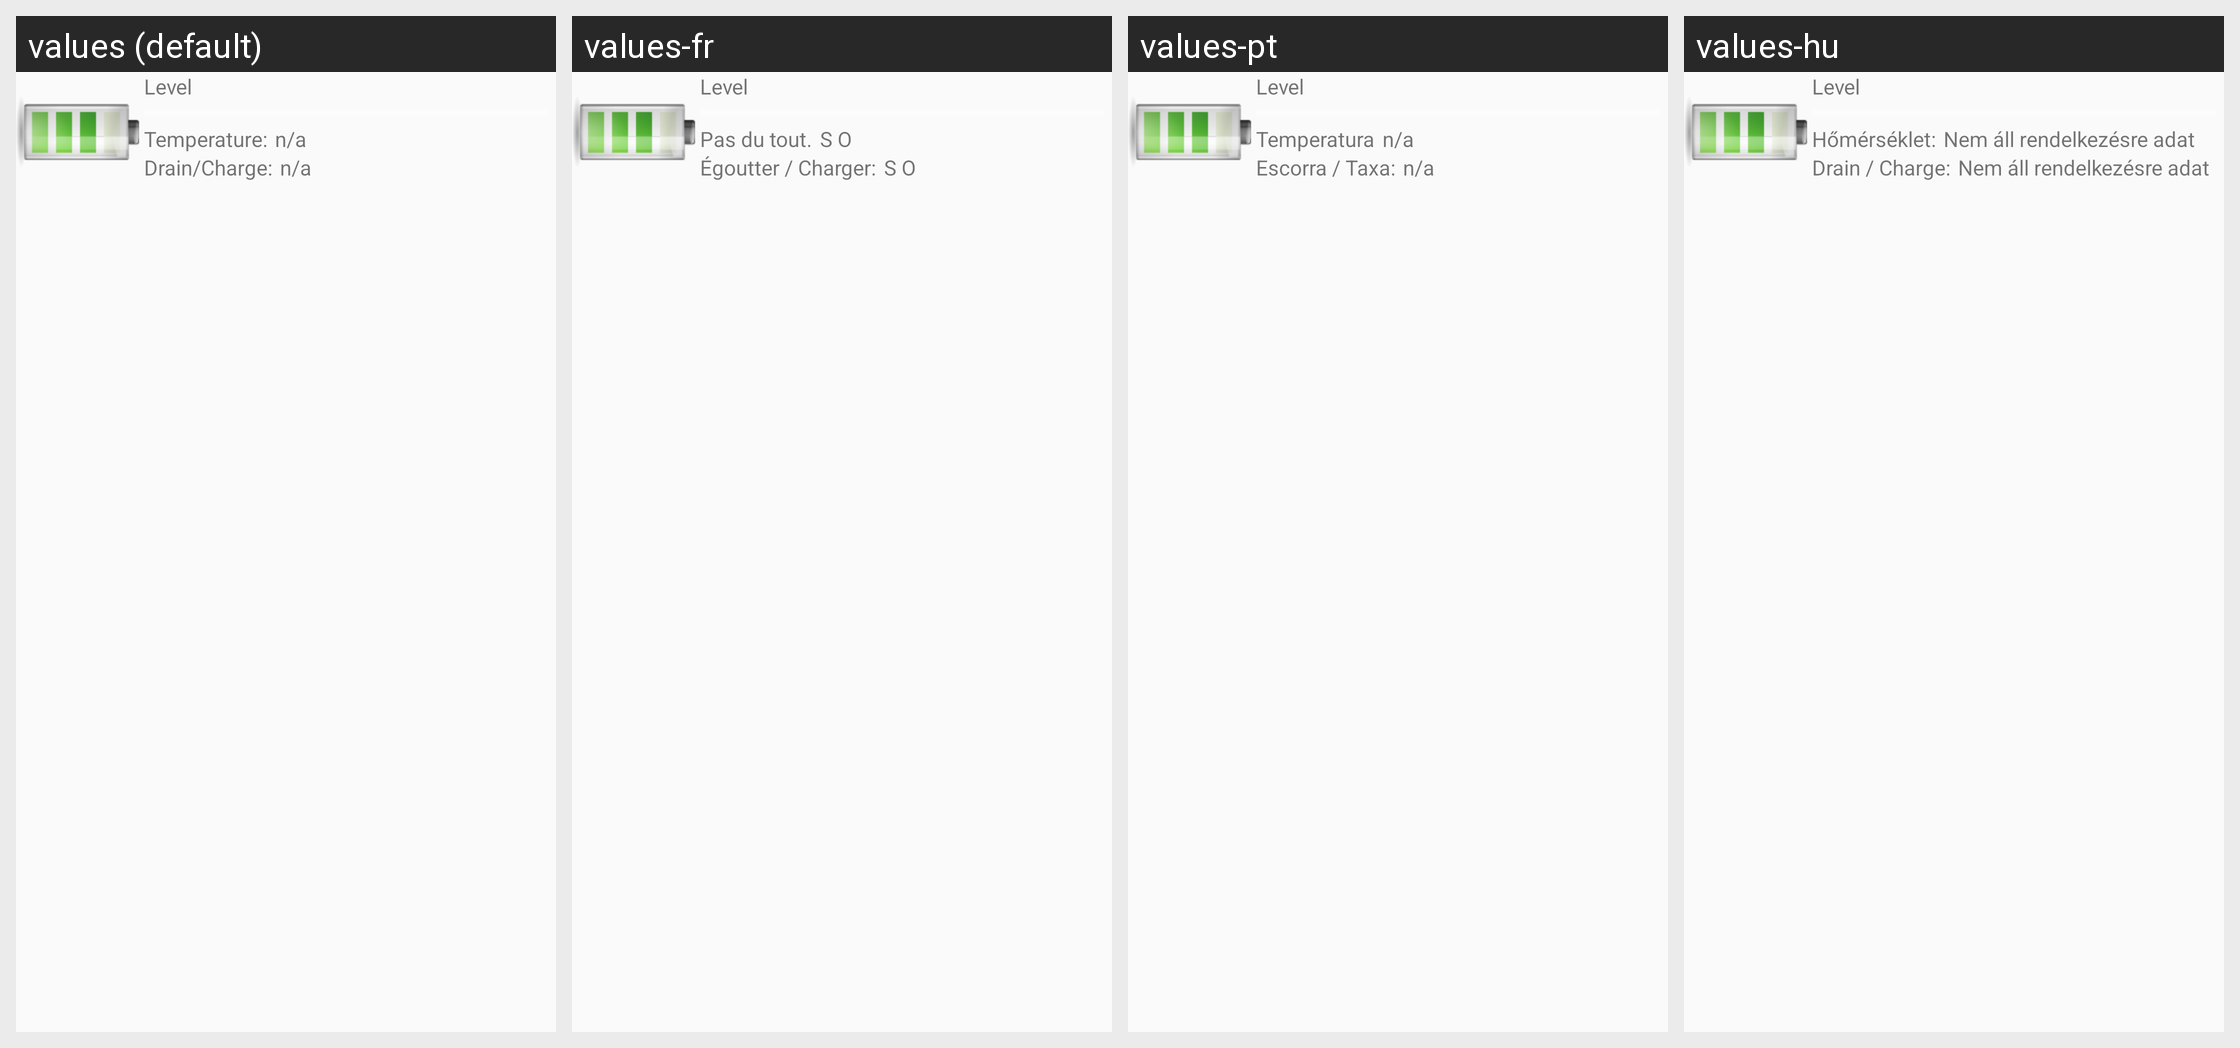

For this localized Android screen grid, give each drawn string resource with its value in every locale shown.
Android screen res/layout/widget_battery.xml rendered under 4 locales, left to right: values (default), values-fr, values-pt, values-hu. Device: Nexus 5 (rendered at 1080×1920; each locale shown at half size, 540×960, under a caption strip naming it); theme AppTheme.
Other locales in the repository, not shown: values-de, values-es, values-it, values-ru, values-sr.
Strings drawn on this screen, with the default value and each locale's value (text and hints the layout hard-codes, and strings that could not be matched under every locale, appear in the picture but are not listed):

temperature_
  values: Temperature:
  values-fr: Pas du tout.
  values-pt: Temperatura
  values-hu: Hőmérséklet:

n_a
  values: n/a
  values-fr: S O 
  values-pt: n/a
  values-hu: Nem áll rendelkezésre adat

drain_charge_
  values: Drain/Charge:
  values-fr: Égoutter / Charger:
  values-pt: Escorra / Taxa:
  values-hu: Drain / Charge:
